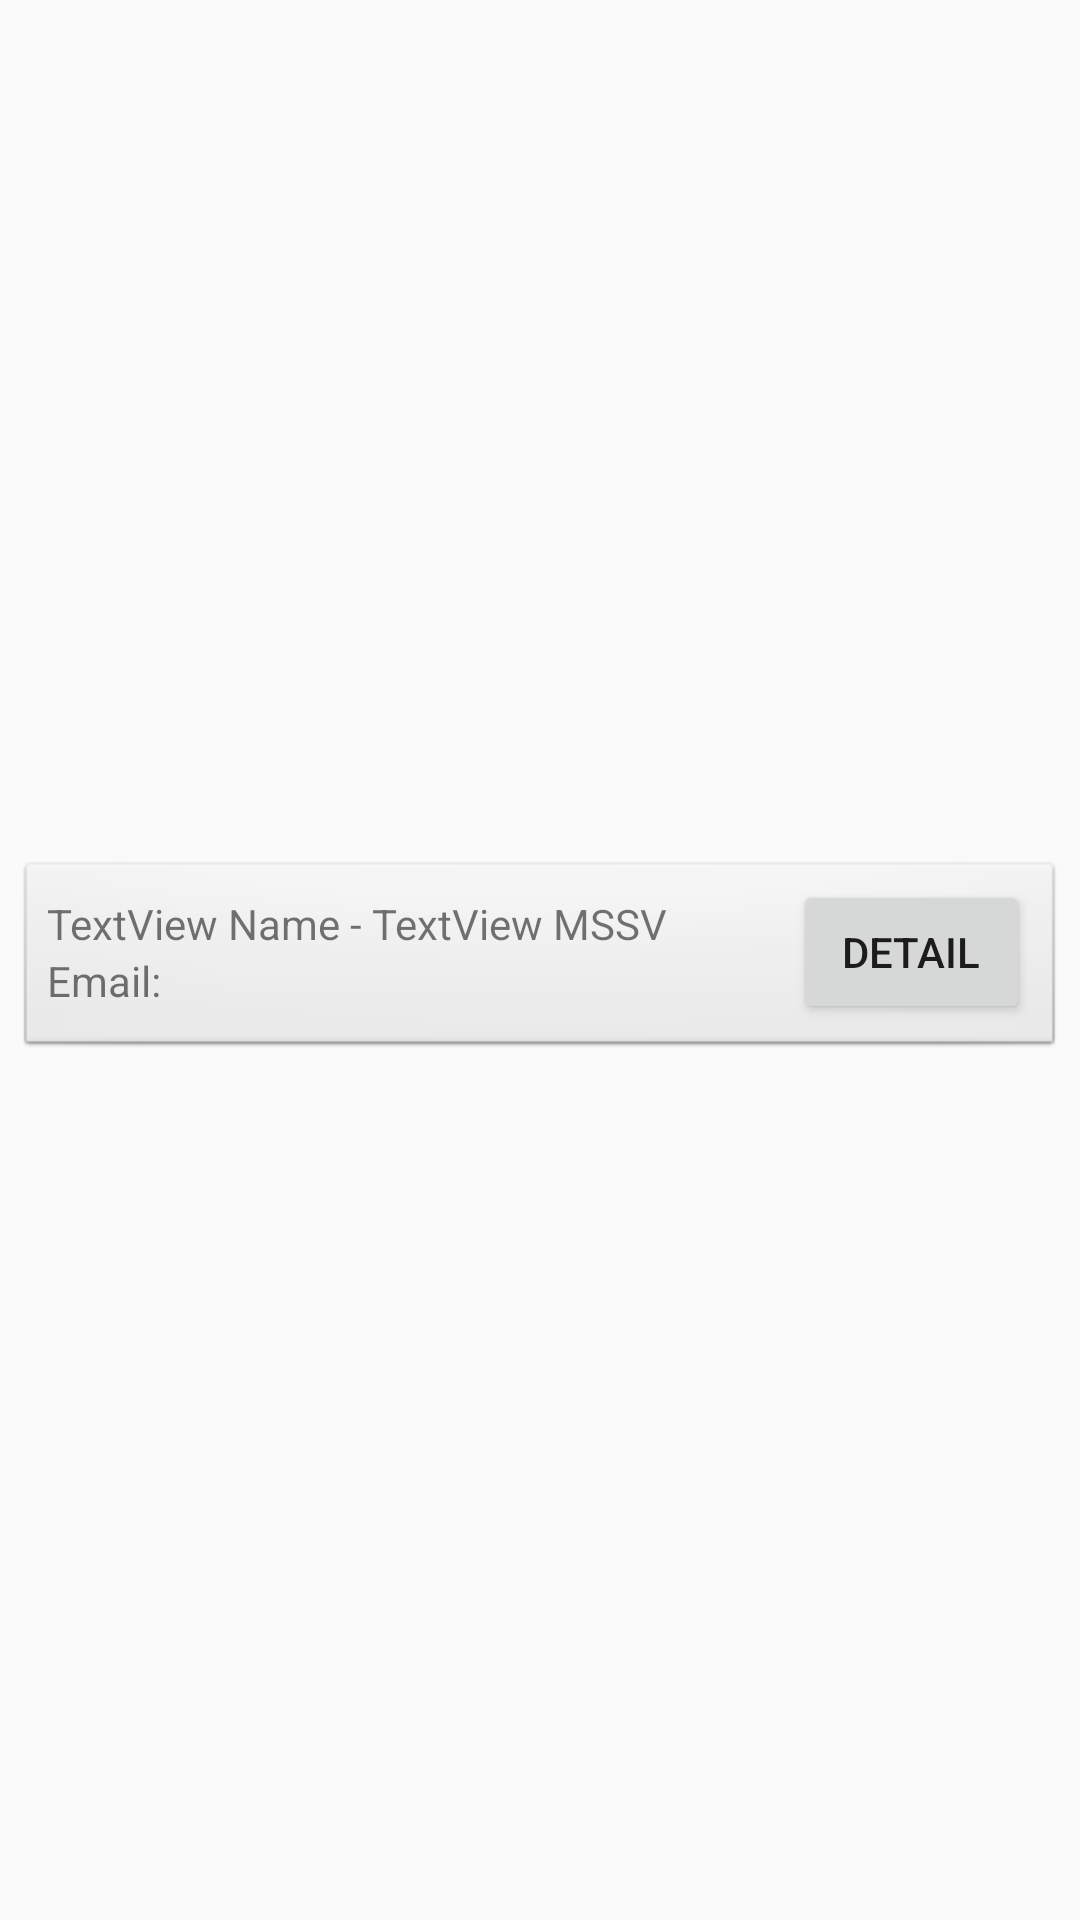

Layout XML and referenced resources for this Android screen:
<!-- AndroidManifest.xml: application theme AppTheme -->
<!-- res/layout/layout_item.xml -->
<?xml version="1.0" encoding="utf-8"?>
<LinearLayout xmlns:tools="http://schemas.android.com/tools"
    xmlns:android="http://schemas.android.com/apk/res/android"
    android:orientation="horizontal"
    android:layout_width="match_parent"
    android:layout_height="wrap_content"
    android:id="@+id/item_view"
    android:gravity="center_vertical"
    android:padding="5dp">

  <LinearLayout
      android:layout_width="match_parent"
      android:layout_height="wrap_content"
      android:orientation="horizontal"
      style="@android:style/Widget.Button"
      android:baselineAligned="false"
      >

    <LinearLayout
        android:layout_width="match_parent"
        android:layout_height="wrap_content"
        android:layout_weight="9"
        android:gravity="center_vertical"
        android:orientation="vertical">


      <LinearLayout
          android:layout_width="match_parent"
          android:layout_height="wrap_content">

        <TextView
            android:text="TextView Name"
            android:layout_width="wrap_content"
            android:layout_height="wrap_content"
            android:id="@+id/tv_name" />

        <TextView
            android:text=" - "
            android:layout_width="wrap_content"
            android:layout_height="wrap_content" />

        <TextView
            android:text="TextView MSSV"
            android:layout_width="wrap_content"
            android:layout_height="wrap_content"
            android:id="@+id/tv_id" />

      </LinearLayout>

      <LinearLayout
          android:layout_width="match_parent"
          android:layout_height="wrap_content"
          android:orientation="horizontal">


        <TextView
            android:layout_width="wrap_content"
            android:layout_height="wrap_content"
            android:text="Email: "
            android:paddingEnd="12dp" />

        <TextView
            android:layout_width="wrap_content"
            android:layout_height="wrap_content"
            android:id="@+id/tv_email" />

      </LinearLayout>

    </LinearLayout>

    <LinearLayout
        android:layout_weight="1"
        android:layout_width="wrap_content"
        android:layout_height="wrap_content"
        android:orientation="horizontal"
        android:gravity="right"
        android:layout_gravity="right|center">

      <Button
          android:id="@+id/btn_view_detail"
          android:layout_width="wrap_content"
          android:layout_height="wrap_content"
          android:text="Detail" />

    </LinearLayout>


  </LinearLayout>


</LinearLayout>
<!-- resources referenced by this layout -->
<resources>
  <style name="AppTheme" parent="Theme.AppCompat.Light.DarkActionBar">
      
      <item name="colorPrimary">@color/colorPrimary</item>
      <item name="colorPrimaryDark">@color/colorPrimaryDark</item>
      <item name="colorAccent">@color/colorAccent</item>
    </style>
  <!-- not gathered from this repository: default colours our renderer supplied (Android Studio template values) -->
  <color name="colorPrimary">#FF6200EE</color>
  <color name="colorPrimaryDark">#FF3700B3</color>
  <color name="colorAccent">#FF03DAC5</color>
</resources>
